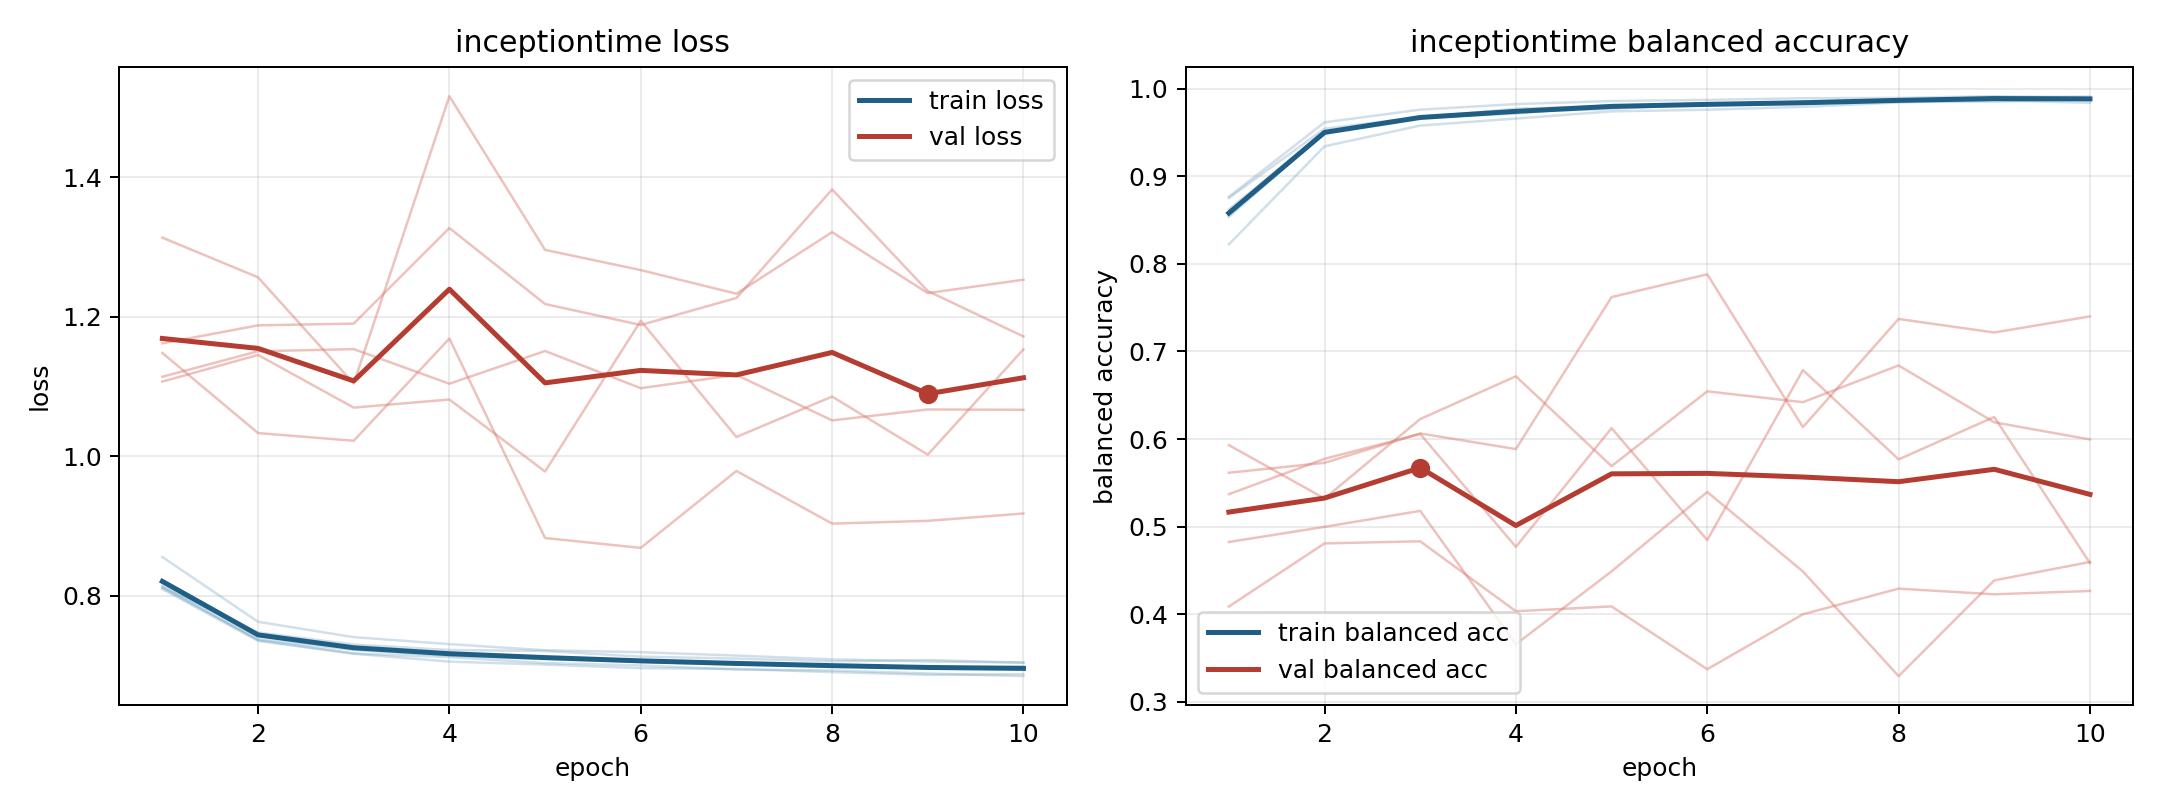

The table this chart was drawn from, first rows:
model, fold, epoch, train_loss, train_balanced_accuracy, val_loss, val_balanced_accuracy
inceptiontime, 1, 1, 0.8138, 0.8537, 1.114, 0.5932
inceptiontime, 1, 2, 0.7364, 0.9502, 1.151, 0.5322
inceptiontime, 1, 3, 0.7171, 0.9669, 1.154, 0.6229
inceptiontime, 1, 4, 0.712, 0.9716, 1.104, 0.6717
inceptiontime, 1, 5, 0.7034, 0.9814, 1.151, 0.5692
inceptiontime, 1, 6, 0.7, 0.9815, 1.098, 0.6545
inceptiontime, 1, 7, 0.6941, 0.9851, 1.117, 0.6421
inceptiontime, 1, 8, 0.6929, 0.9873, 1.051, 0.684
inceptiontime, 1, 9, 0.6885, 0.99, 1.067, 0.6192
inceptiontime, 1, 10, 0.6847, 0.9911, 1.067, 0.5996
inceptiontime, 2, 1, 0.8111, 0.8765, 1.162, 0.4826
inceptiontime, 2, 2, 0.7376, 0.9616, 1.188, 0.4999
inceptiontime, 2, 3, 0.7222, 0.976, 1.19, 0.5181
inceptiontime, 2, 4, 0.714, 0.9824, 1.327, 0.3659
inceptiontime, 2, 5, 0.7091, 0.9859, 1.218, 0.449
inceptiontime, 2, 6, 0.7052, 0.9872, 1.188, 0.5397
inceptiontime, 2, 7, 0.7013, 0.9891, 1.227, 0.4489
inceptiontime, 2, 8, 0.7005, 0.9894, 1.383, 0.3295
inceptiontime, 2, 9, 0.6971, 0.9914, 1.237, 0.4387
inceptiontime, 2, 10, 0.6986, 0.9896, 1.172, 0.4598
inceptiontime, 3, 1, 0.8556, 0.8223, 1.148, 0.5616
inceptiontime, 3, 2, 0.7626, 0.9342, 1.033, 0.5729
inceptiontime, 3, 3, 0.7406, 0.9579, 1.022, 0.6065
inceptiontime, 3, 4, 0.7306, 0.9659, 1.169, 0.5886
inceptiontime, 3, 5, 0.7218, 0.9741, 0.8828, 0.7621
inceptiontime, 3, 6, 0.719, 0.976, 0.8686, 0.7881
inceptiontime, 3, 7, 0.7142, 0.9792, 0.979, 0.6137
inceptiontime, 3, 8, 0.7088, 0.9842, 0.9035, 0.7371
inceptiontime, 3, 9, 0.7056, 0.9866, 0.9074, 0.7217
inceptiontime, 3, 10, 0.7041, 0.9838, 0.918, 0.74
inceptiontime, 4, 1, 0.8127, 0.8752, 1.314, 0.4089
inceptiontime, 4, 2, 0.7472, 0.9543, 1.257, 0.481
inceptiontime, 4, 3, 0.73, 0.9675, 1.104, 0.4834
inceptiontime, 4, 4, 0.7222, 0.9736, 1.517, 0.4035
inceptiontime, 4, 5, 0.7207, 0.9769, 1.296, 0.4091
inceptiontime, 4, 6, 0.7126, 0.9827, 1.267, 0.3373
inceptiontime, 4, 7, 0.7098, 0.9831, 1.233, 0.4
inceptiontime, 4, 8, 0.7059, 0.9859, 1.322, 0.4294
inceptiontime, 4, 9, 0.7078, 0.9851, 1.234, 0.4229
inceptiontime, 4, 10, 0.704, 0.9884, 1.253, 0.4267
inceptiontime, 5, 1, 0.8097, 0.8622, 1.107, 0.5372
inceptiontime, 5, 2, 0.7353, 0.9501, 1.145, 0.5775
inceptiontime, 5, 3, 0.7169, 0.9672, 1.07, 0.6059
inceptiontime, 5, 4, 0.7055, 0.977, 1.081, 0.477
inceptiontime, 5, 5, 0.7013, 0.9804, 0.9781, 0.6125
inceptiontime, 5, 6, 0.6961, 0.9829, 1.194, 0.4848
inceptiontime, 5, 7, 0.6951, 0.9831, 1.028, 0.6788
inceptiontime, 5, 8, 0.6905, 0.9863, 1.086, 0.5769
inceptiontime, 5, 9, 0.6866, 0.9902, 1.002, 0.6253
inceptiontime, 5, 10, 0.6875, 0.9887, 1.153, 0.4585
